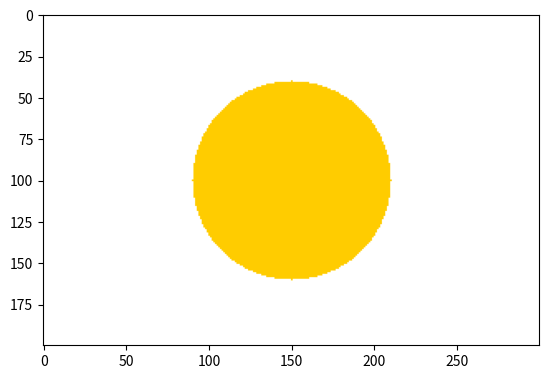

Write the Python code that produced this figure.
import numpy as np
import matplotlib.pyplot as plt

A_shape = 200, 300, 3
A = np.zeros(A_shape, dtype=np.uint8)
A[:, :, :] = 255
r = 3/5 * 100
for i in range(A.shape[0]):
    for j in range(A.shape[1]):
        if (i-A.shape[0]/2)**2 + (j-A.shape[1]/2)**2 <= r**2:
            A[i, j, 0] = 255
            A[i, j, 1] = 204
            A[i, j, 2] = 0

plt.imshow(A)
plt.show()